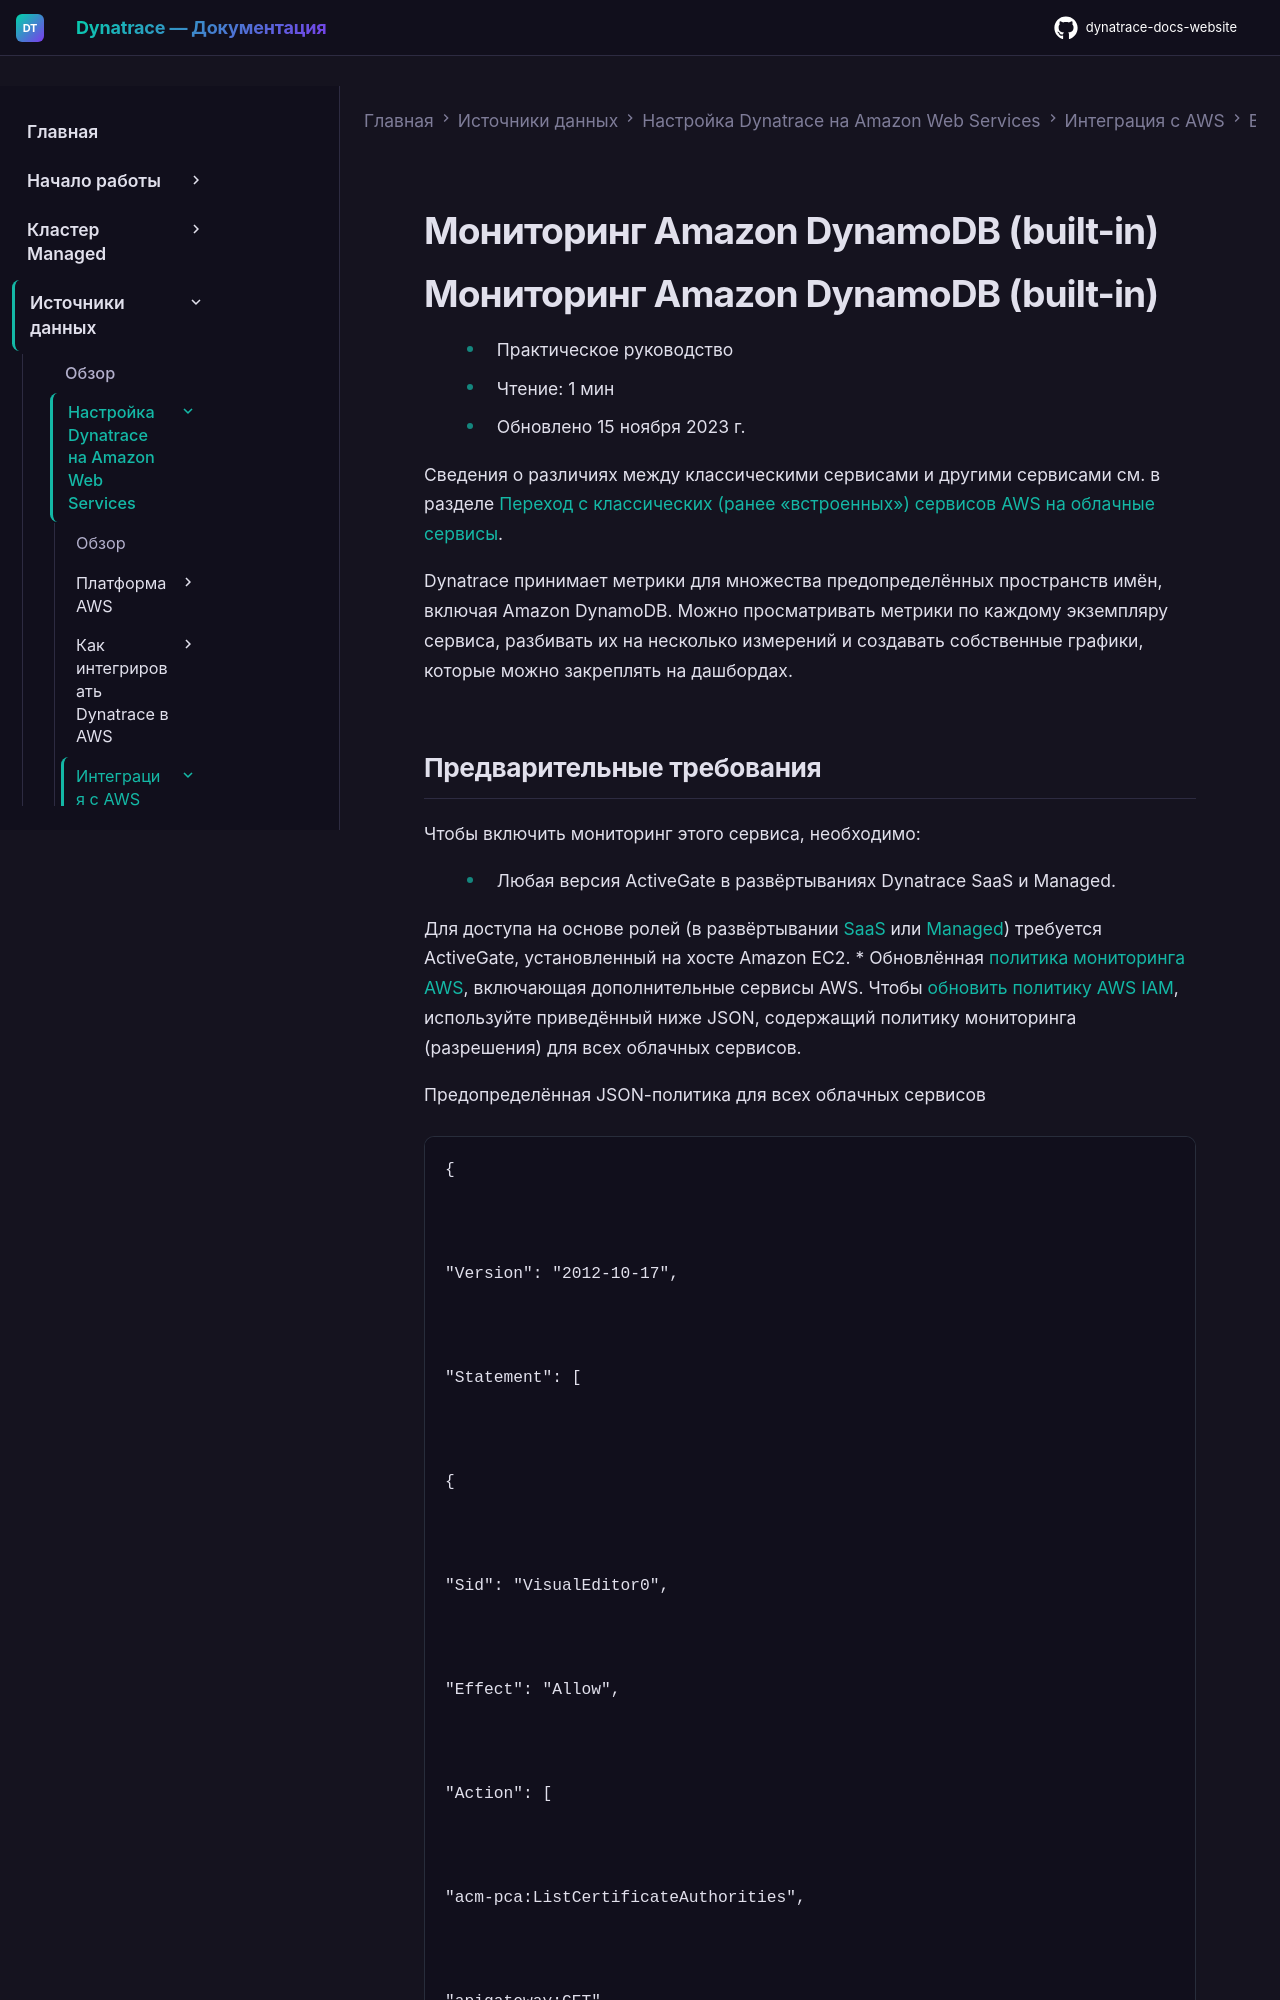

repository: Yerkebulan-Ardabayev/dynatrace-docs-website · page: managed-ru/ingest-from/amazon-web-services/integrate-with-aws/aws-all-services/aws-service-dynamo-db-builtin/index.html · generator: mkdocs

---
title: Мониторинг Amazon DynamoDB (built-in)
source: https://docs.dynatrace.com/managed/ingest-from/amazon-web-services/integrate-with-aws/aws-all-services/aws-service-dynamo-db-builtin
scraped: 2026-05-12T11:28:37.543656
---

# Мониторинг Amazon DynamoDB (built-in)

# Мониторинг Amazon DynamoDB (built-in)

* Практическое руководство
* Чтение: 1 мин
* Обновлено 15 ноября 2023 г.

Сведения о различиях между классическими сервисами и другими сервисами см. в разделе [Переход с классических (ранее «встроенных») сервисов AWS на облачные сервисы](/managed/ingest-from/amazon-web-services/integrate-with-aws/cloudwatch-metrics/aws-migration-guide "Переход с классических сервисов AWS на их новые версии.").

Dynatrace принимает метрики для множества предопределённых пространств имён, включая Amazon DynamoDB. Можно просматривать метрики по каждому экземпляру сервиса, разбивать их на несколько измерений и создавать собственные графики, которые можно закреплять на дашбордах.
